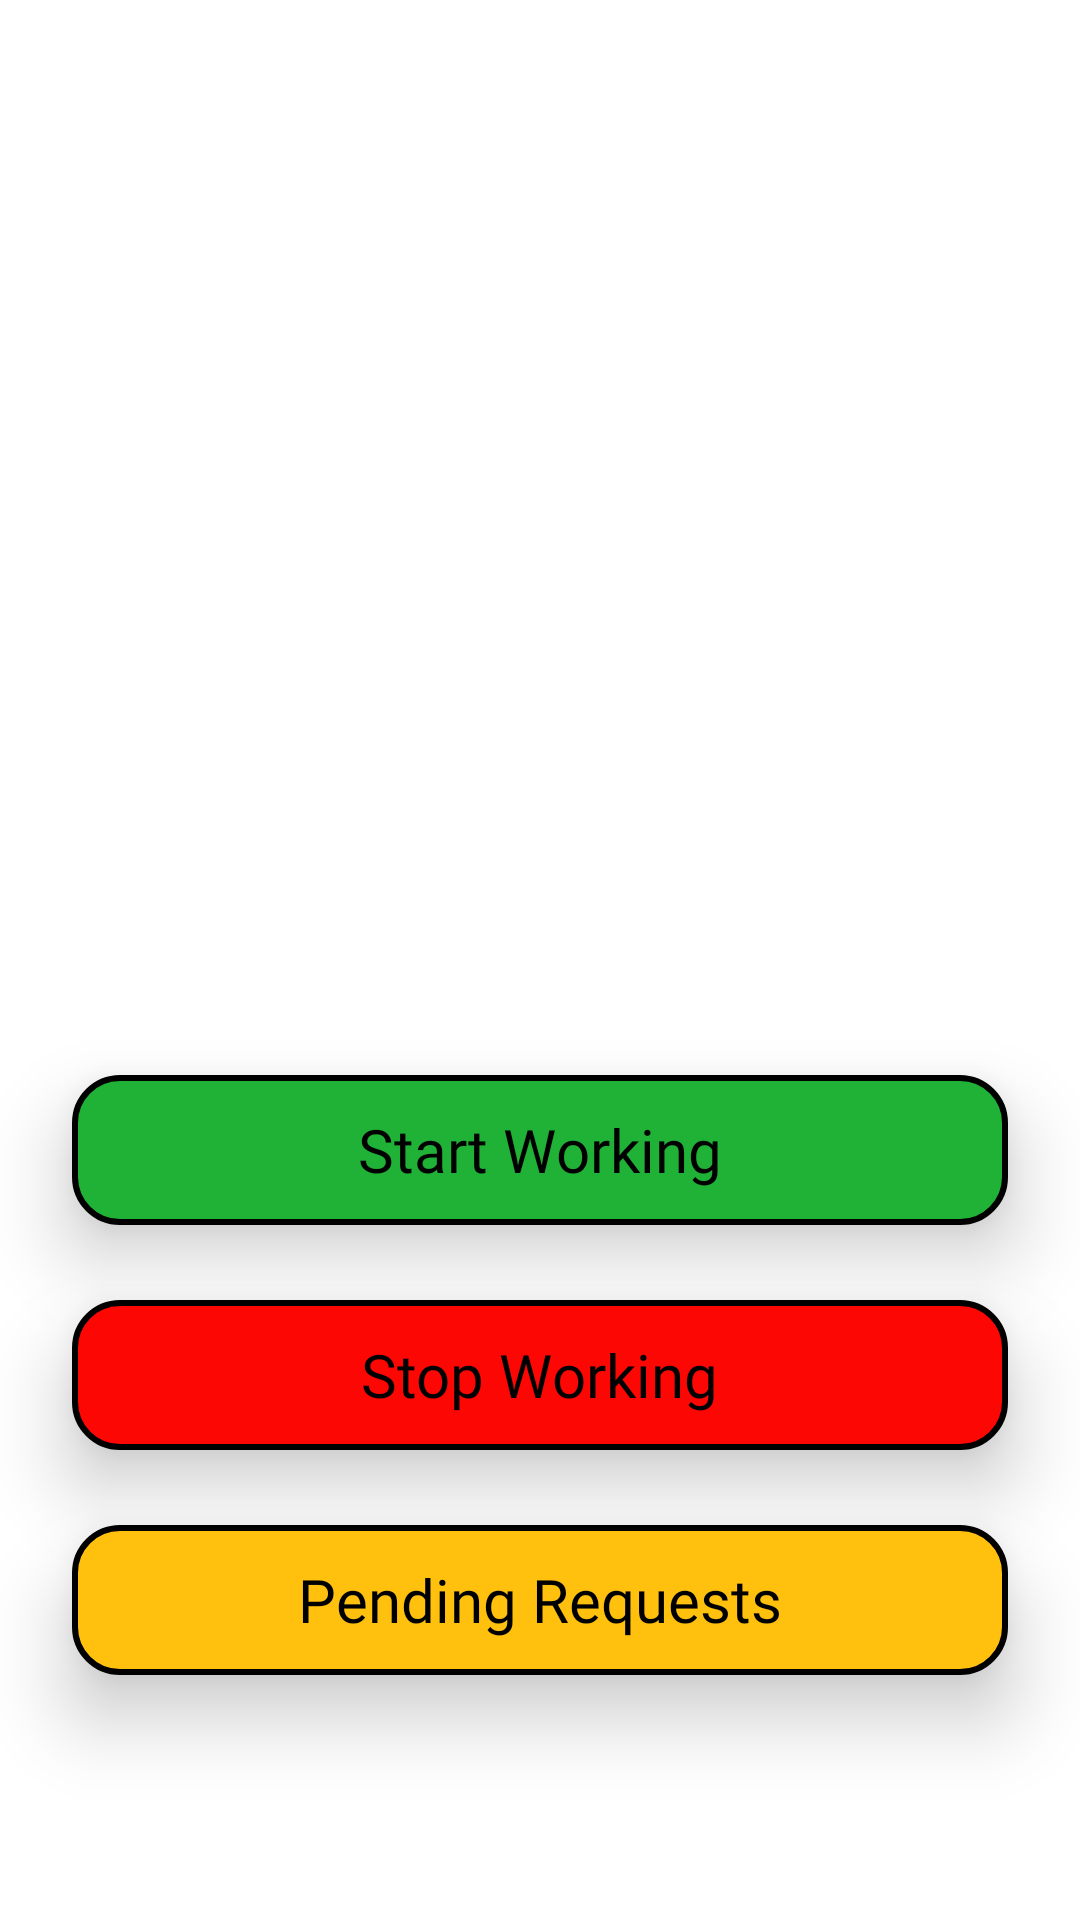

Here is an Android app screen rendered from its layout file. Give the layout XML and the strings, colors and styles it references.
<!-- AndroidManifest.xml: application theme Theme.DriverHiring -->
<!-- res/layout/fragment_driver_home.xml -->
<?xml version="1.0" encoding="utf-8"?>
<ScrollView xmlns:android="http://schemas.android.com/apk/res/android"
    xmlns:tools="http://schemas.android.com/tools"
    android:layout_width="match_parent"
    android:layout_height="match_parent"
    xmlns:app="http://schemas.android.com/apk/res-auto"
    android:fillViewport="true"
    tools:context=".DriverHomeFragment">

    <RelativeLayout
        android:layout_width="match_parent"
        android:layout_height="match_parent">


        <RelativeLayout
            android:id="@+id/working_status_layout"
            android:layout_width="match_parent"
            android:layout_height="60dp"
            android:layout_marginLeft="24dp"
            android:layout_marginTop="25dp"
            android:layout_marginRight="24dp"
            android:background="@drawable/driver_status_layout_bg">

            <TextView
                android:id="@+id/working_status_tv"
                android:layout_width="wrap_content"
                android:layout_height="wrap_content"
                android:layout_centerInParent="true"
                android:fontFamily="@font/poppins"
                android:textAllCaps="true"
                android:textColor="@color/black"
                android:textSize="20sp" />
        </RelativeLayout>
        <com.airbnb.lottie.LottieAnimationView
            android:visibility="gone"
            android:id="@+id/lottie_working"
            android:layout_width="match_parent"
            android:layout_height="250dp"
            android:layout_marginLeft="40dp"
            android:layout_marginRight="40dp"
            app:lottie_autoPlay="true"
            app:lottie_fileName="83772-successful-notification.json"
            app:lottie_loop="true"
            app:lottie_speed="1"
            android:layout_above="@id/driver_status_switch" />
        <com.airbnb.lottie.LottieAnimationView
            android:visibility="gone"
            android:id="@+id/lottie_not_working"
            android:layout_width="match_parent"
            android:layout_height="250dp"
            android:layout_marginLeft="40dp"
            android:layout_marginRight="40dp"
            app:lottie_autoPlay="true"
            app:lottie_fileName="14651-error-animation.json"
            app:lottie_loop="true"
            app:lottie_speed="1"
            android:layout_above="@id/driver_status_switch" />

        <com.google.android.material.switchmaterial.SwitchMaterial
            android:id="@+id/driver_status_switch"
            android:layout_width="0dp"
            android:layout_height="0dp"
            android:layout_centerInParent="true" />


        <RelativeLayout
            android:id="@+id/start_working_bt"
            android:layout_width="match_parent"
            android:layout_height="50dp"
            android:layout_below="@+id/driver_status_switch"
            android:layout_marginLeft="24dp"
            android:layout_marginTop="25dp"
            android:layout_marginRight="24dp"
            android:background="@drawable/driver_start_working_btn_bg"
            android:elevation="15dp">

            <TextView
                android:layout_width="wrap_content"
                android:layout_height="wrap_content"
                android:layout_centerInParent="true"
                android:fontFamily="@font/poppins"
                android:text="Start Working"
                android:textColor="@color/black"
                android:textSize="20sp" />
        </RelativeLayout>

        <RelativeLayout
            android:id="@+id/stop_working_bt"
            android:layout_width="match_parent"
            android:layout_height="50dp"
            android:layout_below="@+id/start_working_bt"
            android:layout_marginLeft="24dp"
            android:layout_marginTop="25dp"
            android:layout_marginRight="24dp"
            android:background="@drawable/driver_stop_working_btn_bg"
            android:elevation="15dp">

            <TextView
                android:layout_width="wrap_content"
                android:layout_height="wrap_content"
                android:layout_centerInParent="true"
                android:fontFamily="@font/poppins"
                android:text="Stop Working"
                android:textColor="@color/black"
                android:textSize="20sp" />
        </RelativeLayout>

        <RelativeLayout
            android:id="@+id/view_requestBtn"
            android:layout_width="match_parent"
            android:layout_height="50dp"
            android:layout_below="@+id/stop_working_bt"
            android:layout_marginLeft="24dp"
            android:layout_marginTop="25dp"
            android:layout_marginRight="24dp"
            android:background="@drawable/pending_request_view_bg"
            android:elevation="15dp">

            <TextView
                android:layout_width="wrap_content"
                android:layout_height="wrap_content"
                android:layout_centerInParent="true"
                android:fontFamily="@font/poppins"
                android:text="Pending Requests"
                android:textColor="@color/black"
                android:textSize="20sp" />
        </RelativeLayout>
    </RelativeLayout>
</ScrollView>


    

    
    
    
    
    
    
    

    
    
    
    
    
    
    
    
    

    
    
    
    
    
    
    
    
    
<!-- resources referenced by this layout -->
<resources>
  <color name="black">#FF000000</color>
  <!-- drawable driver_start_working_btn_bg (drawable) -->
  <?xml version="1.0" encoding="utf-8"?>
  <shape xmlns:android="http://schemas.android.com/apk/res/android">
  
      <corners android:radius="15dp" />
      <solid android:color="@color/green" />
      <stroke android:width="2dp" android:color="@color/black"/>
  
  </shape>
  <!-- drawable driver_stop_working_btn_bg (drawable) -->
  <?xml version="1.0" encoding="utf-8"?>
  <shape xmlns:android="http://schemas.android.com/apk/res/android">
  <stroke android:width="2dp" android:color="@color/black"/>
      <corners android:radius="15dp" />
      <solid android:color="@color/line" />
  </shape>
  <!-- drawable pending_request_view_bg (drawable) -->
  <?xml version="1.0" encoding="utf-8"?>
  <shape xmlns:android="http://schemas.android.com/apk/res/android">
      <stroke android:width="2dp" android:color="@color/black"/>
      <corners android:radius="15dp" />
      <solid android:color="@color/orange" />
  </shape>
  <style name="Theme.DriverHiring" parent="Theme.MaterialComponents.Light.NoActionBar">
          
          <item name="colorPrimary">@color/purple_500</item>
          <item name="colorPrimaryVariant">@color/purple_700</item>
          <item name="colorOnPrimary">@color/white</item>
          
          <item name="colorSecondary">@color/teal_200</item>
          <item name="colorSecondaryVariant">@color/teal_700</item>
          <item name="colorOnSecondary">@color/black</item>
          
          <item name="android:statusBarColor" tools:targetApi="l">?attr/colorPrimaryVariant</item>
          
      </style>
  <color name="green">#20b137</color>
  <color name="line">#FD0705</color>
  <color name="orange">#ffc10d</color>
  <color name="purple_500">#FF6200EE</color>
  <color name="purple_700">#FF3700B3</color>
  <color name="white">#FFFFFFFF</color>
  <color name="teal_200">#FF03DAC5</color>
  <color name="teal_700">#FF018786</color>
</resources>
